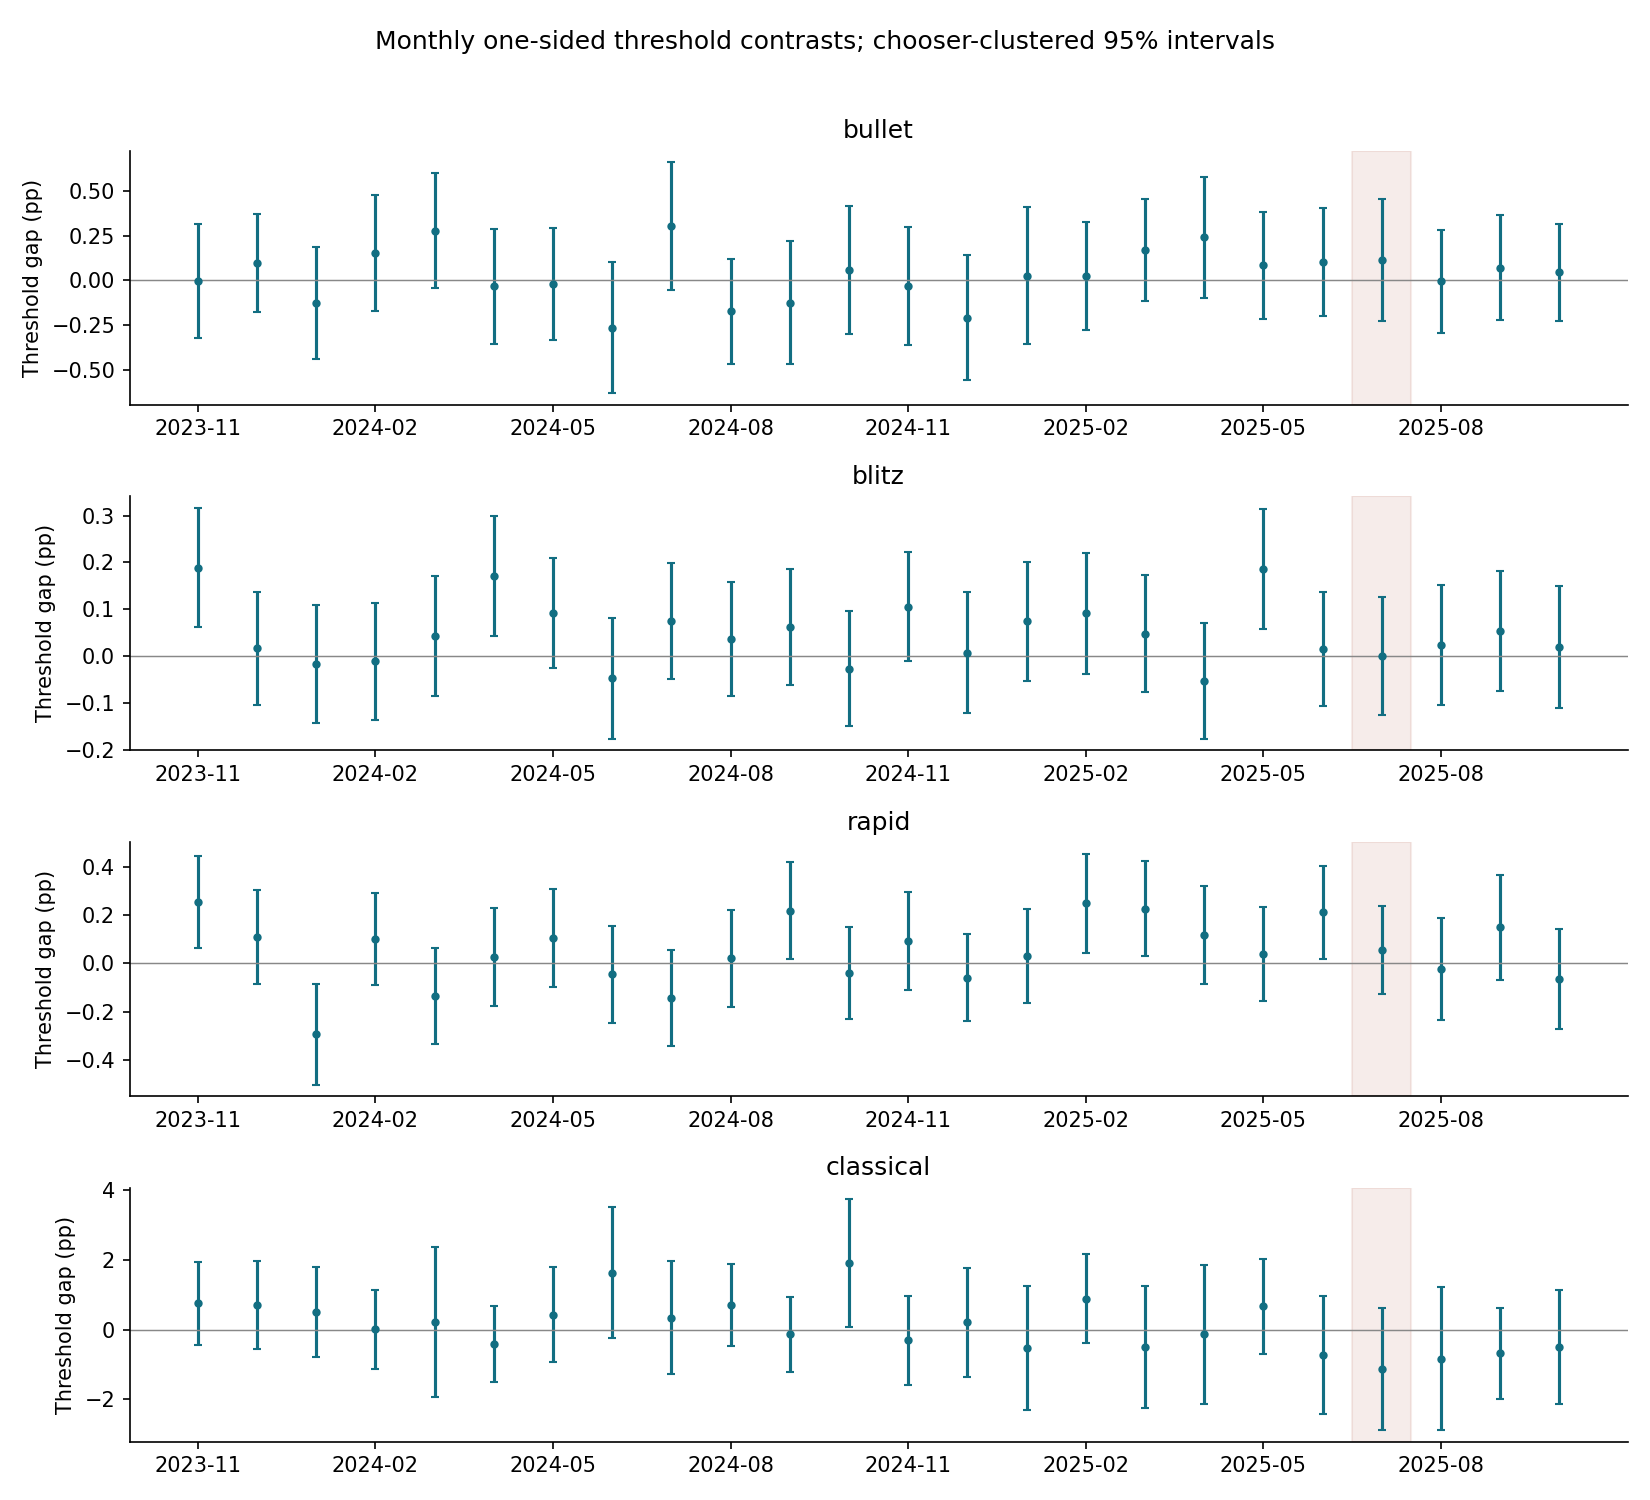

The file beside this chart, header and first rows:
speed, month, contrast, n, estimate_pp, se_pp, ci95_low_pp, ci95_high_pp, p_value, inference_status
bullet, 2023-11, one_sided_linear, 40382, -0.001257, 0.1625, -0.3198, 0.3173, 0.9938, ESTIMABLE
bullet, 2023-11, symmetric, 40382, 0.02451, 0.2224, -0.4114, 0.4604, 0.9122, ESTIMABLE
bullet, 2023-12, one_sided_linear, 41896, 0.09657, 0.1399, -0.1776, 0.3707, 0.49, ESTIMABLE
bullet, 2023-12, symmetric, 41896, 0.04554, 0.1798, -0.3069, 0.398, 0.8001, ESTIMABLE
bullet, 2024-01, one_sided_linear, 40288, -0.1273, 0.1592, -0.4392, 0.1846, 0.4237, ESTIMABLE
bullet, 2024-01, symmetric, 40288, -0.0812, 0.2159, -0.5044, 0.342, 0.7069, ESTIMABLE
bullet, 2024-02, one_sided_linear, 38033, 0.1538, 0.1663, -0.1721, 0.4797, 0.355, ESTIMABLE
bullet, 2024-02, symmetric, 38033, 0.3039, 0.2075, -0.1027, 0.7105, 0.143, ESTIMABLE
bullet, 2024-03, one_sided_linear, 40976, 0.2765, 0.1641, -0.04502, 0.5981, 0.09188, ESTIMABLE
bullet, 2024-03, symmetric, 40976, 0.0213, 0.2077, -0.3858, 0.4284, 0.9183, ESTIMABLE
bullet, 2024-04, one_sided_linear, 38315, -0.03233, 0.1645, -0.3548, 0.2902, 0.8442, ESTIMABLE
bullet, 2024-04, symmetric, 38315, -0.414, 0.1819, -0.7705, -0.05747, 0.02285, ESTIMABLE
bullet, 2024-05, one_sided_linear, 41276, -0.01953, 0.1602, -0.3336, 0.2945, 0.903, ESTIMABLE
bullet, 2024-05, symmetric, 41276, -0.06418, 0.2106, -0.477, 0.3487, 0.7606, ESTIMABLE
bullet, 2024-06, one_sided_linear, 37520, -0.2641, 0.1869, -0.6304, 0.1022, 0.1576, ESTIMABLE
bullet, 2024-06, symmetric, 37520, -0.1219, 0.2639, -0.6392, 0.3953, 0.644, ESTIMABLE
bullet, 2024-07, one_sided_linear, 37504, 0.3034, 0.1829, -0.05505, 0.6619, 0.09712, ESTIMABLE
bullet, 2024-07, symmetric, 37504, 0.09228, 0.2414, -0.3809, 0.5654, 0.7023, ESTIMABLE
bullet, 2024-08, one_sided_linear, 38464, -0.1733, 0.1491, -0.4655, 0.119, 0.2453, ESTIMABLE
bullet, 2024-08, symmetric, 38464, -0.01479, 0.2152, -0.4366, 0.407, 0.9452, ESTIMABLE
bullet, 2024-09, one_sided_linear, 35956, -0.1251, 0.1753, -0.4687, 0.2184, 0.4752, ESTIMABLE
bullet, 2024-09, symmetric, 35956, -0.2106, 0.2029, -0.6083, 0.1871, 0.2993, ESTIMABLE
bullet, 2024-10, one_sided_linear, 41090, 0.05941, 0.1819, -0.2971, 0.416, 0.744, ESTIMABLE
bullet, 2024-10, symmetric, 41090, -0.02463, 0.2182, -0.4524, 0.4031, 0.9102, ESTIMABLE
bullet, 2024-11, one_sided_linear, 37964, -0.02974, 0.1689, -0.3609, 0.3014, 0.8602, ESTIMABLE
bullet, 2024-11, symmetric, 37964, -0.2547, 0.2337, -0.7129, 0.2034, 0.2758, ESTIMABLE
bullet, 2024-12, one_sided_linear, 40614, -0.2091, 0.1783, -0.5586, 0.1405, 0.2411, ESTIMABLE
bullet, 2024-12, symmetric, 40614, -0.3465, 0.2374, -0.8118, 0.1188, 0.1445, ESTIMABLE
bullet, 2025-01, one_sided_linear, 41550, 0.02635, 0.1946, -0.3551, 0.4078, 0.8923, ESTIMABLE
bullet, 2025-01, symmetric, 41550, -0.1083, 0.2459, -0.5903, 0.3737, 0.6597, ESTIMABLE
bullet, 2025-02, one_sided_linear, 38942, 0.02353, 0.1535, -0.2773, 0.3243, 0.8781, ESTIMABLE
bullet, 2025-02, symmetric, 38942, 0.1046, 0.186, -0.2599, 0.4692, 0.5737, ESTIMABLE
bullet, 2025-03, one_sided_linear, 46859, 0.1677, 0.1457, -0.1179, 0.4533, 0.2498, ESTIMABLE
bullet, 2025-03, symmetric, 46859, -0.0346, 0.2038, -0.4341, 0.3649, 0.8652, ESTIMABLE
bullet, 2025-04, one_sided_linear, 43688, 0.241, 0.1732, -0.0985, 0.5806, 0.1641, ESTIMABLE
bullet, 2025-04, symmetric, 43688, -0.01619, 0.2154, -0.4383, 0.4059, 0.9401, ESTIMABLE
bullet, 2025-05, one_sided_linear, 46890, 0.08548, 0.1525, -0.2134, 0.3844, 0.5751, ESTIMABLE
bullet, 2025-05, symmetric, 46890, -0.0197, 0.2064, -0.4242, 0.3848, 0.924, ESTIMABLE
bullet, 2025-06, one_sided_linear, 45150, 0.1017, 0.1536, -0.1992, 0.4027, 0.5076, ESTIMABLE
bullet, 2025-06, symmetric, 45150, -0.2255, 0.2129, -0.6427, 0.1917, 0.2894, ESTIMABLE
bullet, 2025-07, one_sided_linear, 49311, 0.1128, 0.174, -0.2282, 0.4538, 0.5169, ESTIMABLE
bullet, 2025-07, symmetric, 49311, -0.1709, 0.2203, -0.6026, 0.2608, 0.4378, ESTIMABLE
bullet, 2025-08, one_sided_linear, 61587, -0.006056, 0.1459, -0.2919, 0.2798, 0.9669, ESTIMABLE
bullet, 2025-08, symmetric, 61587, -0.1949, 0.1897, -0.5668, 0.1769, 0.3042, ESTIMABLE
bullet, 2025-09, one_sided_linear, 59356, 0.07131, 0.1498, -0.2223, 0.3649, 0.6341, ESTIMABLE
bullet, 2025-09, symmetric, 59356, -0.02361, 0.2083, -0.4319, 0.3846, 0.9098, ESTIMABLE
bullet, 2025-10, one_sided_linear, 62578, 0.04483, 0.1373, -0.2243, 0.314, 0.7441, ESTIMABLE
bullet, 2025-10, symmetric, 62578, -0.3244, 0.182, -0.6811, 0.03235, 0.07472, ESTIMABLE
blitz, 2023-11, one_sided_linear, 255323, 0.1892, 0.06491, 0.06196, 0.3164, 0.003562, ESTIMABLE
blitz, 2023-11, symmetric, 255323, 0.1658, 0.08394, 0.001289, 0.3303, 0.04823, ESTIMABLE
blitz, 2023-12, one_sided_linear, 269844, 0.0171, 0.06117, -0.1028, 0.137, 0.7799, ESTIMABLE
blitz, 2023-12, symmetric, 269844, -0.03884, 0.07996, -0.1956, 0.1179, 0.6271, ESTIMABLE
blitz, 2024-01, one_sided_linear, 260240, -0.01574, 0.06425, -0.1417, 0.1102, 0.8065, ESTIMABLE
blitz, 2024-01, symmetric, 260240, -0.1283, 0.0879, -0.3006, 0.04396, 0.1443, ESTIMABLE
blitz, 2024-02, one_sided_linear, 245044, -0.01035, 0.06336, -0.1345, 0.1138, 0.8702, ESTIMABLE
blitz, 2024-02, symmetric, 245044, 0.04606, 0.08379, -0.1182, 0.2103, 0.5825, ESTIMABLE
blitz, 2024-03, one_sided_linear, 264084, 0.0437, 0.0656, -0.08486, 0.1723, 0.5053, ESTIMABLE
blitz, 2024-03, symmetric, 264084, 0.053, 0.08949, -0.1224, 0.2284, 0.5537, ESTIMABLE
blitz, 2024-04, one_sided_linear, 246821, 0.171, 0.06551, 0.04256, 0.2993, 0.009063, ESTIMABLE
blitz, 2024-04, symmetric, 246821, 0.02495, 0.08676, -0.1451, 0.195, 0.7737, ESTIMABLE
... 132 more rows
